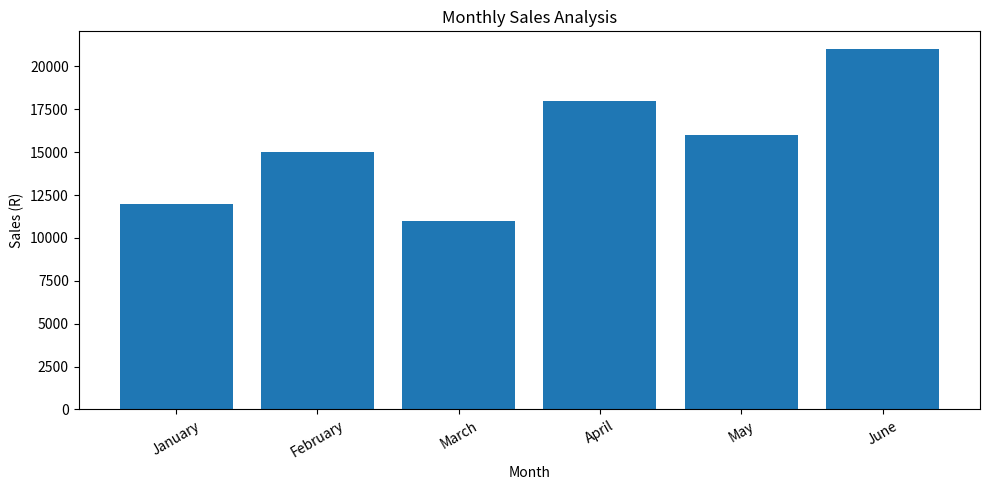

This chart was generated by the following Python code:

import pandas as pd
import matplotlib.pyplot as plt
from pathlib import Path

# Create a folder for the graphs
Path("images").mkdir(exist_ok=True)

# Example dataset (fictional practice data)
data = {
    "Month": ["January", "February", "March", "April", "May", "June"],
    "Sales": [12000, 15000, 11000, 18000, 16000, 21000]
}

# Convert the data into a DataFrame
df = pd.DataFrame(data)

# Display the dataset
print("\nSALES DATA")
print(df)

# Calculate basic statistics
print("\nDATA SUMMARY")
print(df["Sales"].describe())

print("\nAverage sales:", df["Sales"].mean())
print("Highest sales:", df["Sales"].max())
print("Lowest sales:", df["Sales"].min())

# Create a bar chart
plt.figure(figsize=(10, 5))
plt.bar(df["Month"], df["Sales"])

plt.title("Monthly Sales Analysis")
plt.xlabel("Month")
plt.ylabel("Sales (R)")
plt.xticks(rotation=30)
plt.tight_layout()

# Save the graph
plt.savefig("images/monthly_sales.png")
plt.show()
